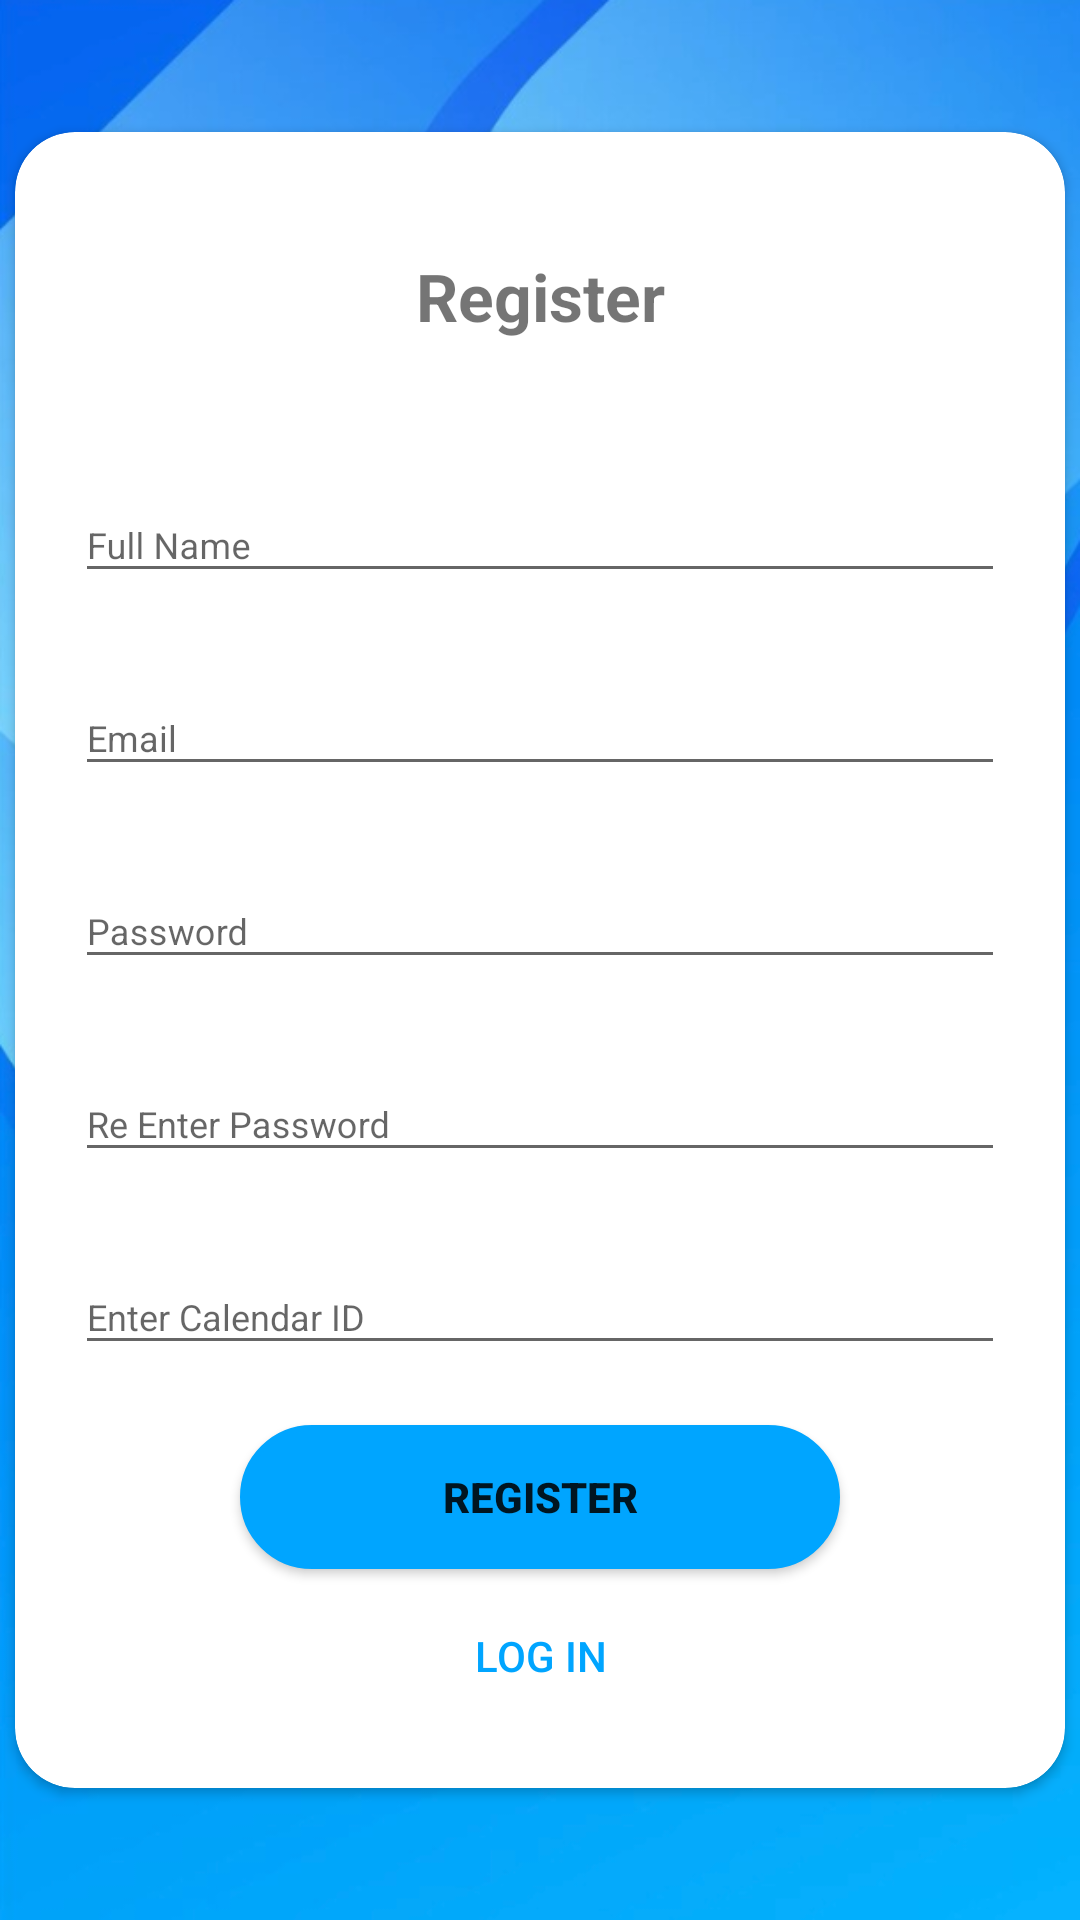

Layout XML and referenced resources for this Android screen:
<!-- AndroidManifest.xml: application theme Theme.WorkShiftApp -->
<!-- res/layout/fragment_registration_screen.xml -->
<?xml version="1.0" encoding="utf-8"?>
<LinearLayout xmlns:android="http://schemas.android.com/apk/res/android"
    xmlns:app="http://schemas.android.com/apk/res-auto"
    xmlns:tools="http://schemas.android.com/tools"
    android:layout_width="match_parent"
    android:layout_height="match_parent"
    android:background="@drawable/img"
    android:gravity="center"
    android:orientation="vertical">

    <androidx.cardview.widget.CardView
        style="@style/loginCard"
        android:layout_width="350dp"
        android:layout_height="wrap_content"
        android:layout_gravity="center"
        android:layout_marginTop="@dimen/loginViewsMargin"
        android:layout_marginBottom="@dimen/loginViewsMargin"
        android:background="@color/whiteCardColor"
        android:elevation="5dp"
        app:cardCornerRadius="@dimen/loginCardRadius">

        <LinearLayout
            style="@style/linearParent"
            android:layout_width="match_parent"
            android:layout_height="wrap_content"
            android:layout_gravity="center"
            android:orientation="vertical"
            android:padding="@dimen/loginViewsMargin">

            <TextView
                style="@style/headerTextPrimary"
                android:layout_margin="20dp"
                android:layout_marginTop="@dimen/loginViewsMargin"
                android:text="Register" />

            
            <com.google.android.material.textfield.TextInputLayout
                android:id="@+id/textFullName"
                style="@style/parent"
                android:layout_marginTop="@dimen/loginViewsMargin">

                <EditText
                    android:id="@+id/reg_FullName"
                    style="@style/modifiedEditText"
                    android:hint="Full Name"
                    android:inputType="text"
                    android:maxLines="1"
                    tools:ignore="TouchTargetSizeCheck" />
            </com.google.android.material.textfield.TextInputLayout>
            <TextView
                android:id="@+id/errorFullName"
                android:layout_width="match_parent"
                android:layout_height="wrap_content"
                android:layout_marginTop="4dp"
                android:textColor="#FF0000"
                android:visibility="gone"
                android:text="This field is required" />

            
            <com.google.android.material.textfield.TextInputLayout
                android:id="@+id/textInputEmail"
                style="@style/parent"
                android:layout_marginTop="@dimen/loginViewsMargin">

                <EditText
                    android:id="@+id/reg_TextEmail"
                    style="@style/modifiedEditText"
                    android:hint="@string/login_email_hint"
                    android:inputType="textEmailAddress"
                    android:maxLines="1"
                    tools:ignore="TouchTargetSizeCheck" />
            </com.google.android.material.textfield.TextInputLayout>
            <TextView
                android:id="@+id/errorEmail"
                android:layout_width="match_parent"
                android:layout_height="wrap_content"
                android:layout_marginTop="4dp"
                android:textColor="#FF0000"
                android:visibility="gone"
                android:text="Invalid email format" />

            
            <com.google.android.material.textfield.TextInputLayout
                android:id="@+id/textInputPassword"
                style="@style/parent"
                android:layout_marginTop="@dimen/loginViewsMargin">

                <EditText
                    android:id="@+id/reg_TextPassword"
                    style="@style/modifiedEditText"
                    android:hint="@string/login_password_hint"
                    android:inputType="textPassword"
                    android:maxLines="1"
                    tools:ignore="TouchTargetSizeCheck" />
            </com.google.android.material.textfield.TextInputLayout>
            <TextView
                android:id="@+id/errorPassword"
                android:layout_width="match_parent"
                android:layout_height="wrap_content"
                android:layout_marginTop="4dp"
                android:textColor="#FF0000"
                android:visibility="gone"
                android:text="Password must be at least 6 characters" />

            
            <com.google.android.material.textfield.TextInputLayout
                android:id="@+id/textReEnterPassword"
                style="@style/parent"
                android:layout_marginTop="@dimen/loginViewsMargin">

                <EditText
                    android:id="@+id/reg_ReEnterPassword"
                    style="@style/modifiedEditText"
                    android:hint="Re Enter Password"
                    android:inputType="textPassword"
                    android:maxLines="1"
                    tools:ignore="TouchTargetSizeCheck" />
            </com.google.android.material.textfield.TextInputLayout>
            <TextView
                android:id="@+id/errorRePassword"
                android:layout_width="match_parent"
                android:layout_height="wrap_content"
                android:layout_marginTop="4dp"
                android:textColor="#FF0000"
                android:visibility="gone"
                android:text="Passwords do not match" />

            
            <com.google.android.material.textfield.TextInputLayout
                android:id="@+id/textCalendarID"
                style="@style/parent"
                android:layout_marginTop="@dimen/loginViewsMargin">

                <EditText
                    android:id="@+id/reg_CalendarID"
                    style="@style/modifiedEditText"
                    android:hint="Enter Calendar ID"
                    android:inputType="number|numberDecimal"
                    android:maxLines="1"
                    tools:ignore="TouchTargetSizeCheck" />
            </com.google.android.material.textfield.TextInputLayout>
            <TextView
                android:id="@+id/errorCalendarID"
                android:layout_width="match_parent"
                android:layout_height="wrap_content"
                android:layout_marginTop="4dp"
                android:textColor="#FF0000"
                android:visibility="gone"
                android:text="Calendar ID is required" />

            
            <Button
                android:id="@+id/cirRegButton"
                style="@style/loginButton"
                android:layout_width="200dp"
                android:layout_gravity="center_horizontal"
                android:layout_marginTop="@dimen/loginViewsMargin"
                android:background="@drawable/login_button"
                android:text="Register" />

            
            <Button
                android:id="@+id/BackToLoginBtn"
                android:layout_width="150dp"
                android:layout_height="wrap_content"
                android:layout_gravity="center_horizontal"
                android:layout_marginTop="5dp"
                android:background="@android:color/transparent"
                android:text="Log in"
                android:textColor="#00a5ff" />
        </LinearLayout>
    </androidx.cardview.widget.CardView>
</LinearLayout>
<!-- resources referenced by this layout -->
<resources>
  <dimen name="loginCardRadius">20dp</dimen>
  <dimen name="loginViewsMargin">20dp</dimen>
  <!-- drawable img: png bitmap (drawable, 268641 bytes) -->
  <!-- drawable login_button (drawable) -->
  <?xml version="1.0" encoding="utf-8"?>
  <shape xmlns:android="http://schemas.android.com/apk/res/android">
      <solid android:color="#00a5ff"/>
      <corners android:radius="25dp"/>
      <stroke android:color="#00a5ff" android:width="2dp"/>
  </shape>
  <string name="login_email_hint">Email</string>
  <string name="login_password_hint">Password</string>
  <style name="headerTextPrimary" parent="headerText">
          <item name="android:textColor">@color/primaryTextColor</item>
      </style>
  <style name="linearParent" parent="parent">
          <item name="android:orientation">vertical</item>
      </style>
  <style name="loginButton" parent="viewParent">
          <item name="android:background">@drawable/login_button</item>
          <item name="android:textColor">@color/whiteTextColor</item>
          <item name="android:textStyle">bold</item>
      </style>
  <style name="loginCard" parent="parent" />
  <style name="modifiedEditText" parent="parent">
          <item name="android:textSize">@dimen/newsMoreTextSize</item>
          <item name="android:backgroundTint">@color/primaryTextColor</item>
      </style>
  <style name="parent">
          <item name="android:layout_width">match_parent</item>
          <item name="android:layout_height">wrap_content</item>
      </style>
  <style name="Theme.WorkShiftApp" parent="Base.Theme.WorkShiftApp" />
  <style name="headerText" parent="parent">
          <item name="android:textSize">@dimen/headerTextSize</item>
          <item name="android:textAlignment">center</item>
          <item name="android:textColor">@color/whiteTextColor</item>
          <item name="android:textStyle">bold</item>
      </style>
  <style name="viewParent">
          <item name="android:layout_width">wrap_content</item>
          <item name="android:layout_height">wrap_content</item>
      </style>
  <dimen name="newsMoreTextSize">12sp</dimen>
  <style name="Base.Theme.WorkShiftApp" parent="Theme.AppCompat.DayNight.NoActionBar">
          
          
      </style>
  <dimen name="headerTextSize">22sp</dimen>
</resources>
